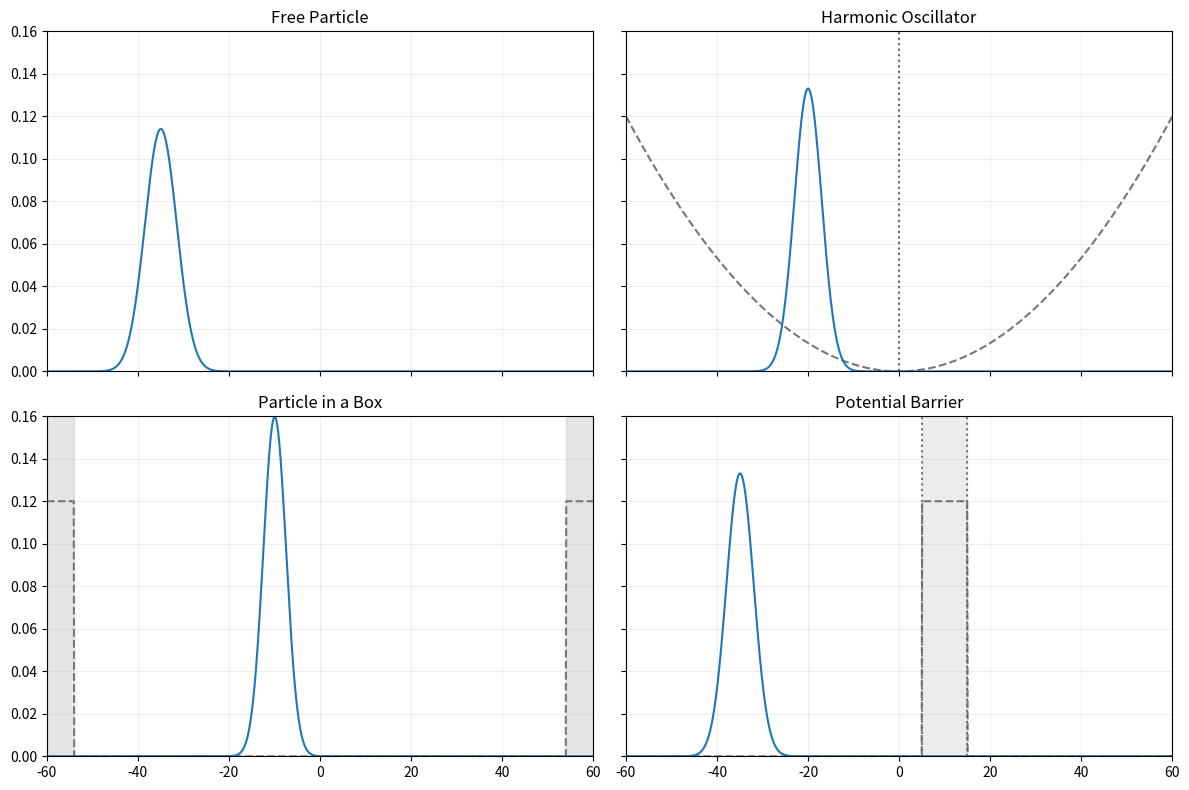

This figure's Python source:
import numpy as np
import scipy.sparse as sparse
import scipy.sparse.linalg as linalg
import matplotlib.pyplot as plt
import matplotlib.animation as animation
from matplotlib.animation import FFMpegWriter
L = 120.0
N = 1200
dx = L / N
dt = 0.03
hbar = 1.0
m = 1.0
x = np.linspace(-L / 2, L / 2, N)
def gaussian_wavepacket(x_vals, x0, sigma, k0):
    psi = np.exp(-(x_vals - x0) ** 2 / (4 * sigma ** 2)) * np.exp(1j * k0 * x_vals)
    norm = np.sqrt(np.sum(np.abs(psi) ** 2) * dx)
    return psi / norm
def crank_nicolson_solver(V_vals):
    k_const = hbar ** 2 / (2 * m * dx ** 2)
    gamma = 1j * dt / (2 * hbar)
    main_diag_A = 1.0 + gamma * (2 * k_const + V_vals)
    off_diag_A = -gamma * k_const * np.ones(N - 1)
    main_diag_B = 1.0 - gamma * (2 * k_const + V_vals)
    off_diag_B = gamma * k_const * np.ones(N - 1)
    A = sparse.diags([off_diag_A, main_diag_A, off_diag_A], offsets=[-1, 0, 1], format='csc')
    B = sparse.diags([off_diag_B, main_diag_B, off_diag_B], offsets=[-1, 0, 1], format='csc')
    return linalg.factorized(A), B
free_V = np.zeros(N)
omega = 0.055
harmonic_V = 0.5 * m * omega ** 2 * x ** 2
wall_width = 6.0
wall_height = 100.0
box_V = np.zeros(N)
box_V[x < (-L / 2 + wall_width)] = wall_height
box_V[x > (L / 2 - wall_width)] = wall_height
barrier_left = 5.0
barrier_width = 10.0
barrier_right = barrier_left + barrier_width
barrier_height = 2.0
barrier_V = np.zeros(N)
barrier_V[(x > barrier_left) & (x < barrier_right)] = barrier_height
sim_configs = [
    {
        "title": "Free Particle",
        "V": free_V,
        "x0": -35.0,
        "k0": 1.5,
        "psi0": gaussian_wavepacket(x, -35.0, 3.5, 1.5),
        "markers": [],
    },
    {
        "title": "Harmonic Oscillator",
        "V": harmonic_V,
        "x0": -20.0,
        "k0": 0.0,
        "psi0": gaussian_wavepacket(x, -20.0, 3.0, 0.0),
        "markers": [
            {"type": "vline", "x": 0.0, "color": "#555555", "label": "Equilibrium"}
        ],
    },
    {
        "title": "Particle in a Box",
        "V": box_V,
        "x0": -10.0,
        "k0": 2.0,
        "psi0": gaussian_wavepacket(x, -10.0, 2.5, 2.0),
        "markers": [
            {"type": "span", "x0": -L / 2, "x1": -L / 2 + wall_width, "color": "#b5b5b5"},
            {"type": "span", "x0": L / 2 - wall_width, "x1": L / 2, "color": "#b5b5b5"},
        ],
    },
    {
        "title": "Potential Barrier",
        "V": barrier_V,
        "x0": -35.0,
        "k0": 2.2,
        "psi0": gaussian_wavepacket(x, -35.0, 3.0, 2.2),
        "markers": [
            {"type": "span", "x0": barrier_left, "x1": barrier_right, "color": "#c9c9c9"},
            {"type": "vline", "x": barrier_left, "color": "#666666", "label": "Barrier"},
            {"type": "vline", "x": barrier_right, "color": "#666666"},
        ],
    },
]
plot_margin = 5.0
max_times = []
for config in sim_configs:
    k0 = config.get("k0", 0.0)
    x0 = config.get("x0", 0.0)
    if k0 > 0:
        max_times.append((L / 2 - plot_margin - x0) / k0)
    elif k0 < 0:
        max_times.append((x0 + L / 2 - plot_margin) / abs(k0))
T0 = max(20.0, min(max_times)) if max_times else 60.0
time_steps = int(T0 / dt)
fig, axes = plt.subplots(2, 2, figsize=(12, 8), sharex=True, sharey=True)
axes = axes.flatten()
sim_states = []
for ax, config in zip(axes, sim_configs):
    V_vals = config["V"]
    psi0 = config["psi0"]
    solver, B = crank_nicolson_solver(V_vals)
    max_V = np.max(V_vals)
    scale = 0.12 / max_V if max_V > 0 else 0.0
    if max_V > 0:
        ax.plot(x, V_vals * scale, color="#777777", linestyle="--")
    for marker in config["markers"]:
        if marker["type"] == "span":
            ax.axvspan(marker["x0"], marker["x1"], color=marker["color"], alpha=0.35)
        elif marker["type"] == "vline":
            ax.axvline(marker["x"], color=marker["color"], linestyle=":", alpha=0.9)
    line, = ax.plot(x, np.abs(psi0) ** 2, color="#1f77b4")
    ax.set_title(config["title"])
    ax.set_xlim(-L / 2, L / 2)
    ax.set_ylim(0, 0.16)
    ax.grid(alpha=0.2)
    sim_states.append({
        "psi": psi0.copy(),
        "psi_init": psi0.copy(),  
        "solver": solver,
        "B": B,
        "line": line,
    })
fig.tight_layout()
def update(frame):
    updated = []
    if frame == 0:
        for state in sim_states:
            state["psi"] = state["psi_init"].copy()
    for state in sim_states:
        d = state["B"].dot(state["psi"])
        state["psi"] = state["solver"](d)
        state["line"].set_ydata(np.abs(state["psi"]) ** 2)
        updated.append(state["line"])
    return updated
ani = animation.FuncAnimation(
    fig,
    update,
    frames=time_steps,
    interval=10,
    blit=True,
    repeat=True
)
# writer = FFMpegWriter(fps=60)
# ani.save('simulation_cycle.mp4', writer=writer, dpi=150)
plt.show()
